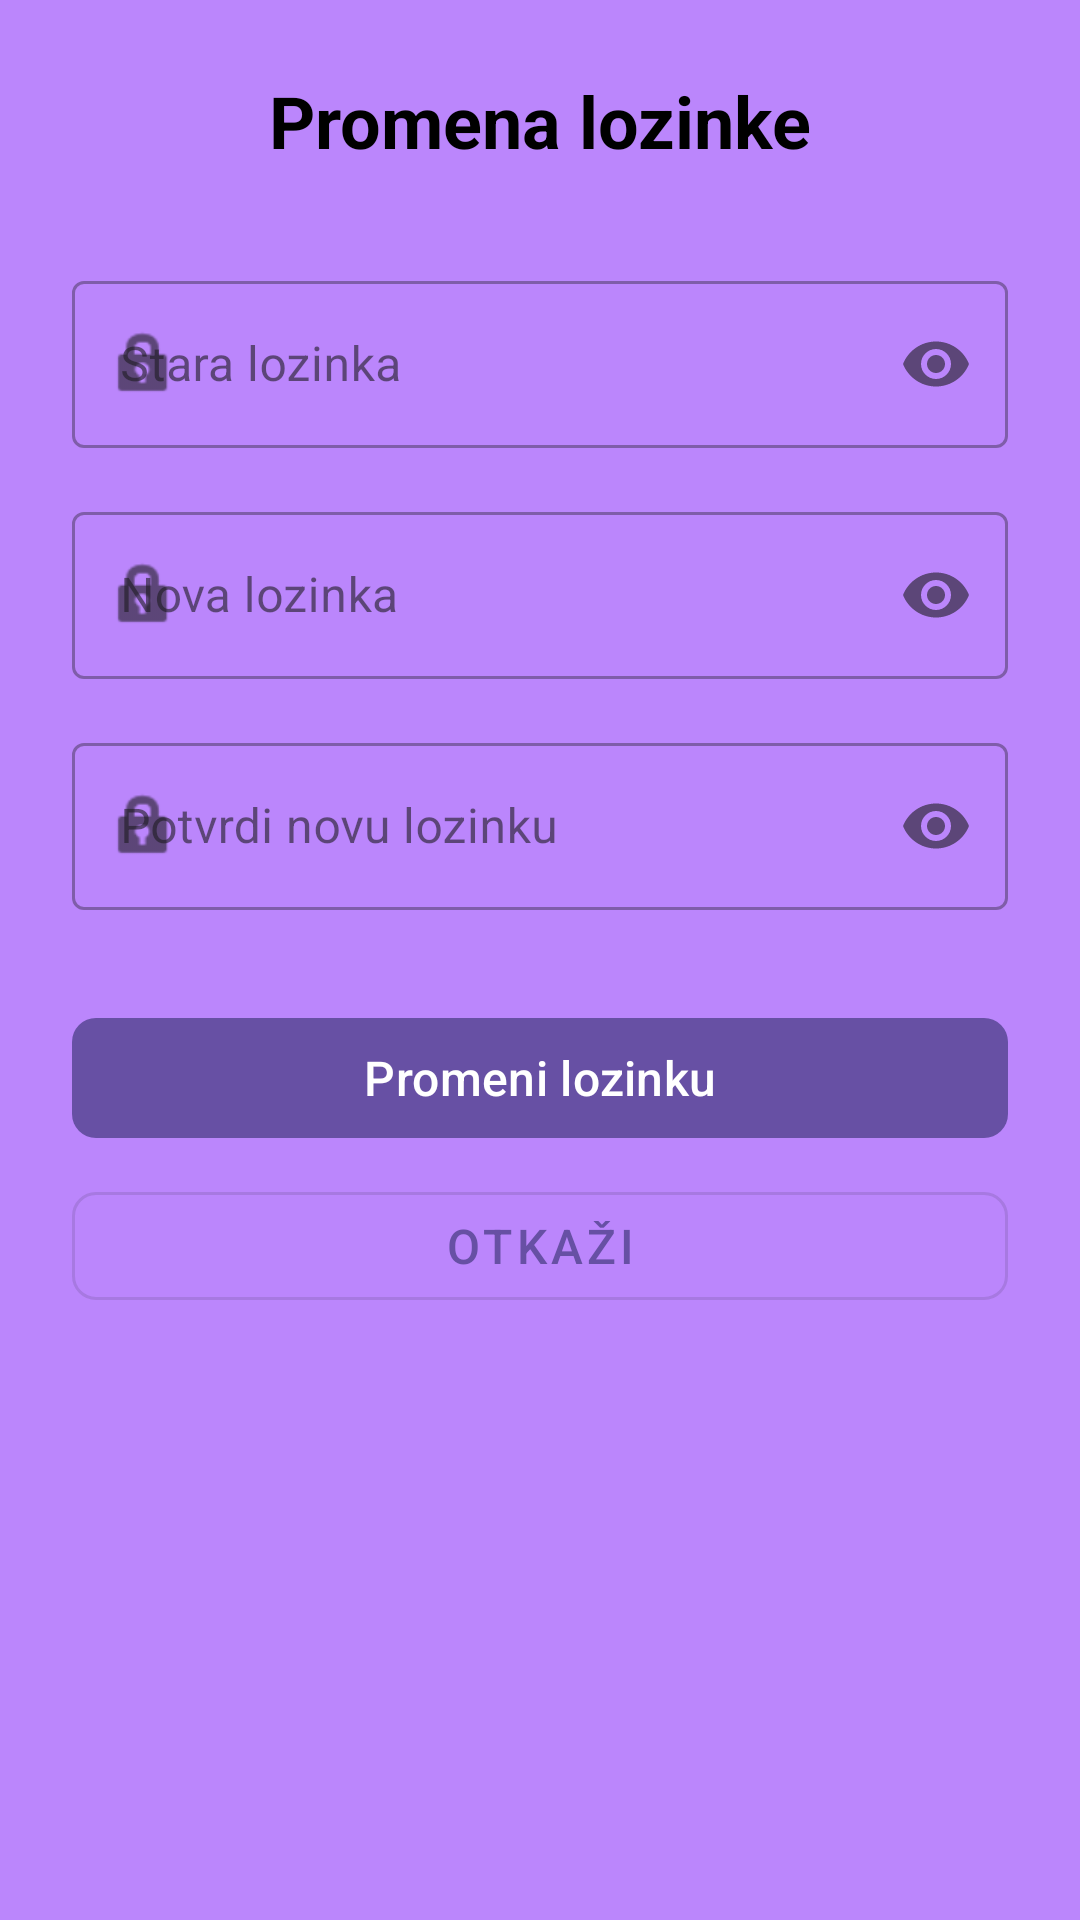

Here is an Android app screen rendered from its layout file. Give the layout XML and the strings, colors and styles it references.
<!-- AndroidManifest.xml: application theme Theme.TeamGame28 -->
<!-- res/layout/fragment_change_password.xml -->
<?xml version="1.0" encoding="utf-8"?>
<ScrollView xmlns:android="http://schemas.android.com/apk/res/android"
    xmlns:app="http://schemas.android.com/apk/res-auto"
    android:layout_width="match_parent"
    android:layout_height="match_parent"
    android:background="@color/purple_200"
    android:padding="24dp">

    <LinearLayout
        android:layout_width="match_parent"
        android:layout_height="wrap_content"
        android:orientation="vertical"
        android:gravity="center_horizontal">

        <TextView
            android:layout_width="wrap_content"
            android:layout_height="wrap_content"
            android:text="Promena lozinke"
            android:textSize="24sp"
            android:textStyle="bold"
            android:textColor="@color/black"
            android:layout_marginBottom="32dp" />

        
        <com.google.android.material.textfield.TextInputLayout
            android:layout_width="match_parent"
            android:layout_height="wrap_content"
            android:hint="Stara lozinka"
            app:startIconDrawable="@android:drawable/ic_lock_idle_lock"
            app:endIconMode="password_toggle"
            style="@style/Widget.MaterialComponents.TextInputLayout.OutlinedBox">

            <com.google.android.material.textfield.TextInputEditText
                android:id="@+id/et_old_password"
                android:layout_width="match_parent"
                android:layout_height="wrap_content"
                android:inputType="textPassword" />
        </com.google.android.material.textfield.TextInputLayout>

        
        <com.google.android.material.textfield.TextInputLayout
            android:layout_width="match_parent"
            android:layout_height="wrap_content"
            android:layout_marginTop="16dp"
            android:hint="Nova lozinka"
            app:startIconDrawable="@android:drawable/ic_lock_idle_lock"
            app:endIconMode="password_toggle"
            style="@style/Widget.MaterialComponents.TextInputLayout.OutlinedBox">

            <com.google.android.material.textfield.TextInputEditText
                android:id="@+id/et_new_password"
                android:layout_width="match_parent"
                android:layout_height="wrap_content"
                android:inputType="textPassword" />
        </com.google.android.material.textfield.TextInputLayout>

        
        <com.google.android.material.textfield.TextInputLayout
            android:layout_width="match_parent"
            android:layout_height="wrap_content"
            android:layout_marginTop="16dp"
            android:hint="Potvrdi novu lozinku"
            app:startIconDrawable="@android:drawable/ic_lock_idle_lock"
            app:endIconMode="password_toggle"
            style="@style/Widget.MaterialComponents.TextInputLayout.OutlinedBox">

            <com.google.android.material.textfield.TextInputEditText
                android:id="@+id/et_confirm_password"
                android:layout_width="match_parent"
                android:layout_height="wrap_content"
                android:inputType="textPassword" />
        </com.google.android.material.textfield.TextInputLayout>

        
        <com.google.android.material.button.MaterialButton
            android:id="@+id/btn_submit_change_password"
            android:layout_width="match_parent"
            android:layout_height="wrap_content"
            android:layout_marginTop="32dp"
            android:text="Promeni lozinku"
            android:textSize="16sp"
            app:cornerRadius="8dp" />

        
        <com.google.android.material.button.MaterialButton
            android:id="@+id/btn_cancel"
            android:layout_width="match_parent"
            android:layout_height="wrap_content"
            android:layout_marginTop="8dp"
            android:text="Otkaži"
            android:textSize="16sp"
            app:cornerRadius="8dp"
            style="@style/Widget.MaterialComponents.Button.OutlinedButton" />

    </LinearLayout>

</ScrollView>
<!-- resources referenced by this layout -->
<resources>
  <color name="black">#FF000000</color>
  <color name="purple_200">#BB86FC</color>
  <style name="Theme.TeamGame28" parent="Base.Theme.TeamGame28" />
  <style name="Base.Theme.TeamGame28" parent="Theme.Material3.DayNight.NoActionBar">
          
          
      </style>
</resources>
